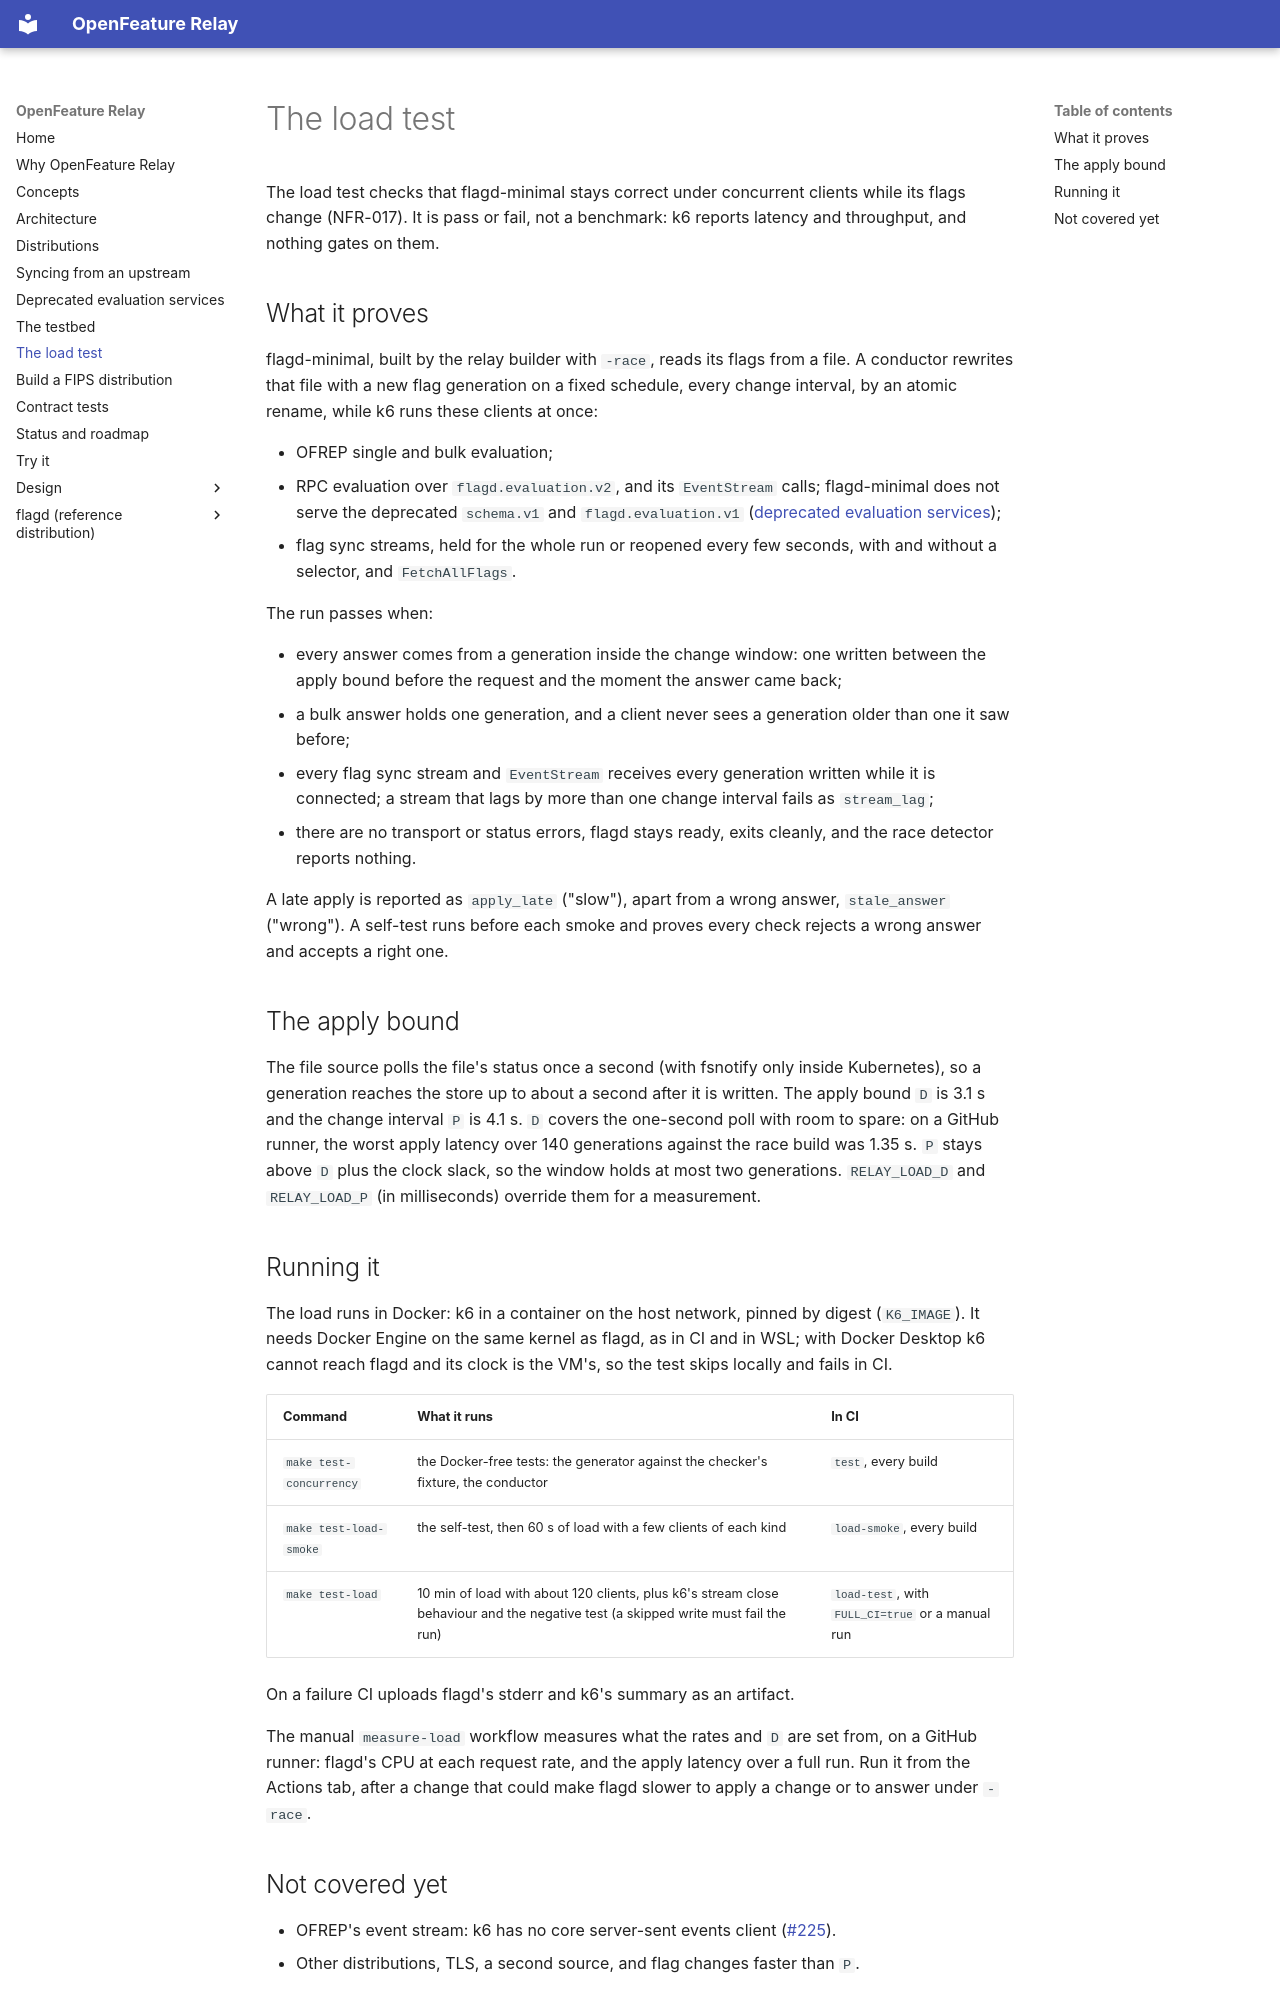

repository: open-feature-forking/openfeature-relay · page: relay/load-test/index.html · generator: mkdocs

---
description: The concurrency load test that keeps flagd-minimal correct while many clients read and its flags change
---

# The load test

The load test checks that flagd-minimal stays correct under concurrent clients while its flags change (NFR-017).
It is pass or fail, not a benchmark: k6 reports latency and throughput, and nothing gates on them.

## What it proves

flagd-minimal, built by the relay builder with `-race`, reads its flags from a file.
A conductor rewrites that file with a new flag generation on a fixed schedule, every change interval, by an atomic rename, while k6 runs these clients at once:

- OFREP single and bulk evaluation;
- RPC evaluation over `flagd.evaluation.v2`, and its `EventStream` calls; flagd-minimal does not serve the deprecated `schema.v1` and `flagd.evaluation.v1` ([deprecated evaluation services](flag-evaluation-legacy.md));
- flag sync streams, held for the whole run or reopened every few seconds, with and without a selector, and `FetchAllFlags`.

The run passes when:

- every answer comes from a generation inside the change window: one written between the apply bound before the request and the moment the answer came back;
- a bulk answer holds one generation, and a client never sees a generation older than one it saw before;
- every flag sync stream and `EventStream` receives every generation written while it is connected; a stream that lags by more than one change interval fails as `stream_lag`;
- there are no transport or status errors, flagd stays ready, exits cleanly, and the race detector reports nothing.

A late apply is reported as `apply_late` ("slow"), apart from a wrong answer, `stale_answer` ("wrong").
A self-test runs before each smoke and proves every check rejects a wrong answer and accepts a right one.

## The apply bound

The file source polls the file's status once a second (with fsnotify only inside Kubernetes), so a generation reaches the store up to about a second after it is written.
The apply bound `D` is 3.1 s and the change interval `P` is 4.1 s.
`D` covers the one-second poll with room to spare: on a GitHub runner, the worst apply latency over 140 generations against the race build was 1.35 s.
`P` stays above `D` plus the clock slack, so the window holds at most two generations.
`RELAY_LOAD_D` and `RELAY_LOAD_P` (in milliseconds) override them for a measurement.
